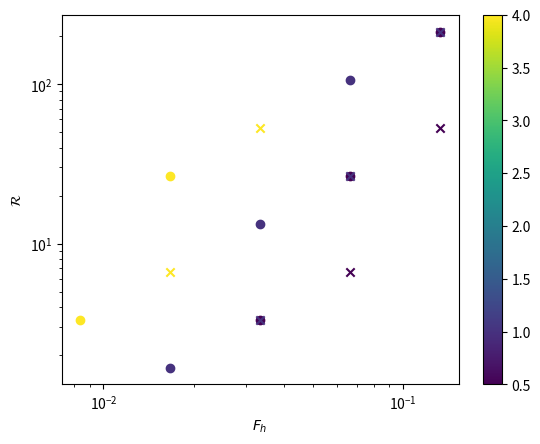

Generate this figure with matplotlib:
import numpy as np
import matplotlib.pyplot as plt

nu = 1e-6

Ns = [0.5, 1.0, 4]
diameters = [0.25, 0.5]
velocities = [0.05, 0.1, 0.2]

fig, ax = plt.subplots()

counter_simul = 0

for N in Ns:
    for diameter in diameters:
        for speed in velocities:
            mesh = 3 * diameter
            epsilon = 0.02 * speed ** 3 / mesh
            R = epsilon / (nu * N)
            U2 = 0.04 * speed ** 2
            Fh = epsilon / (U2 * N)

            if R < 1 or Fh > 0.2:
                continue

            counter_simul += 1

            marker = "x"
            if diameter == 0.5:
                marker = "o"

            sc = ax.scatter(Fh, R, c=N, vmin=min(Ns), vmax=max(Ns), marker=marker)

print(f"{counter_simul} simulations")

plt.colorbar(sc)

ax.set_xscale("log")
ax.set_yscale("log")
ax.set_xlabel("$F_h$")
ax.set_ylabel(r"$\mathcal{R}$")
plt.show()
